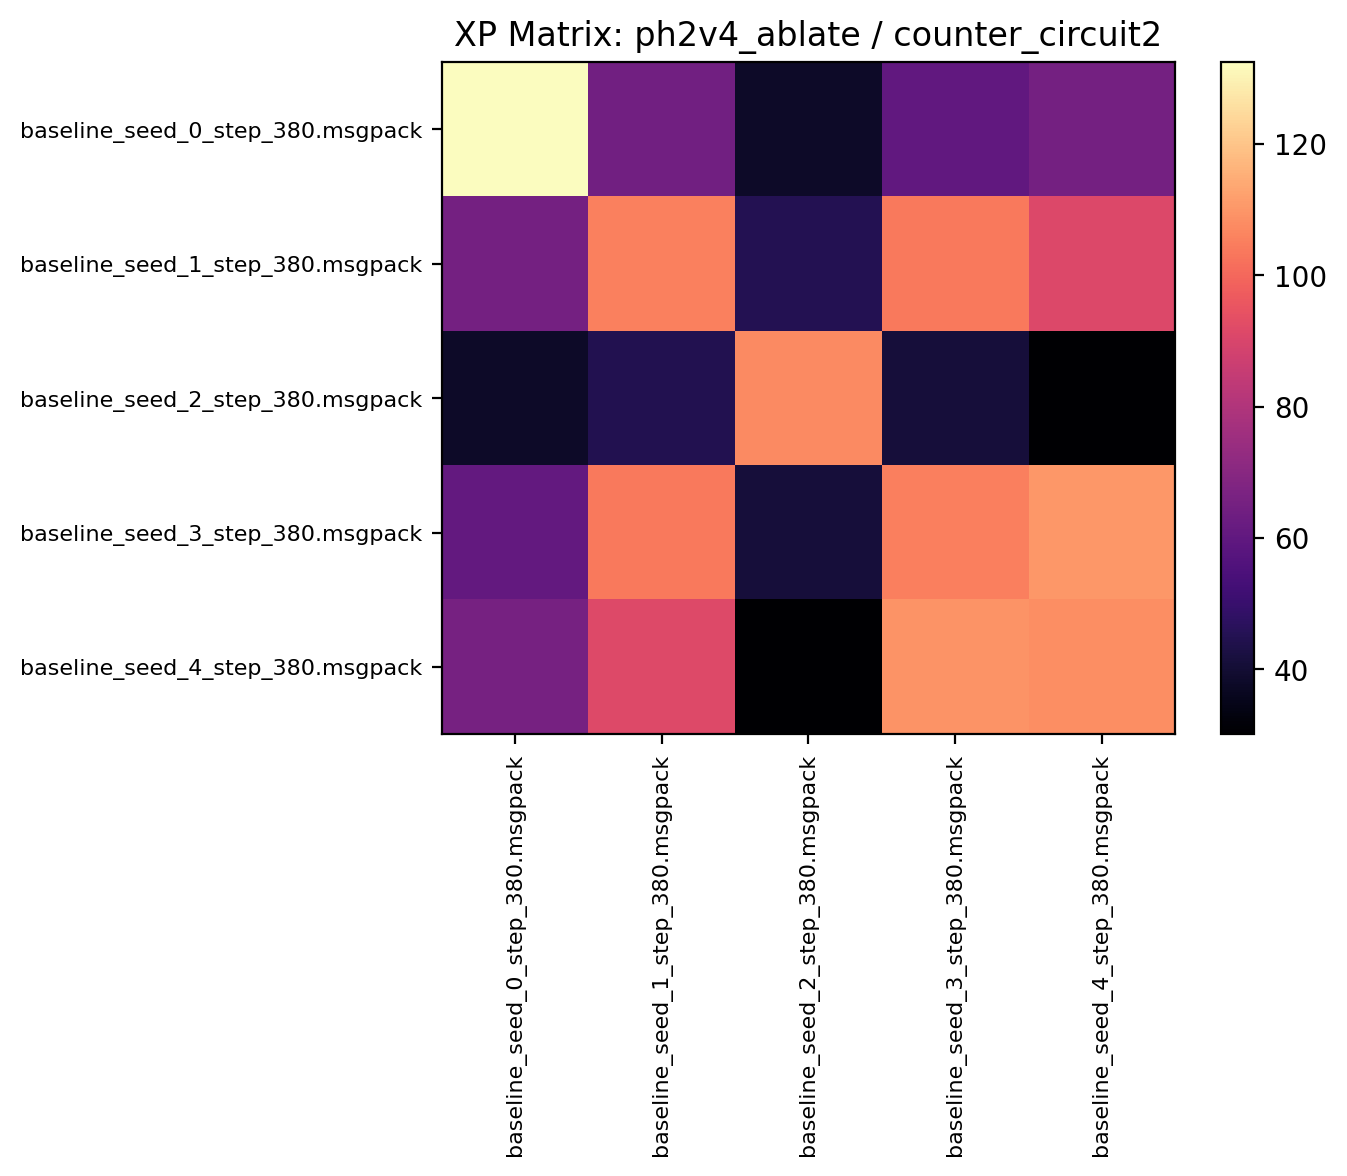

The data file committed next to this chart (first rows):
132.420303, 64.368752, 38.060936, 60.237499, 65.135933
65.1, 105.5, 44.94, 103.9, 91.1
37.76, 44.73, 107.3, 41.18, 30.14
60.55, 103.9, 41.2, 104.9, 110.3
65.33, 91.59, 30.22, 109.5, 108.3
